Run: headless pygame with SDL's dummy video driver; simulated clock (each Clock.tick advances the game by its frame time, no real sleeping); random seed 0; keys injected as events and as key.get_pressed() state; no mouse input.
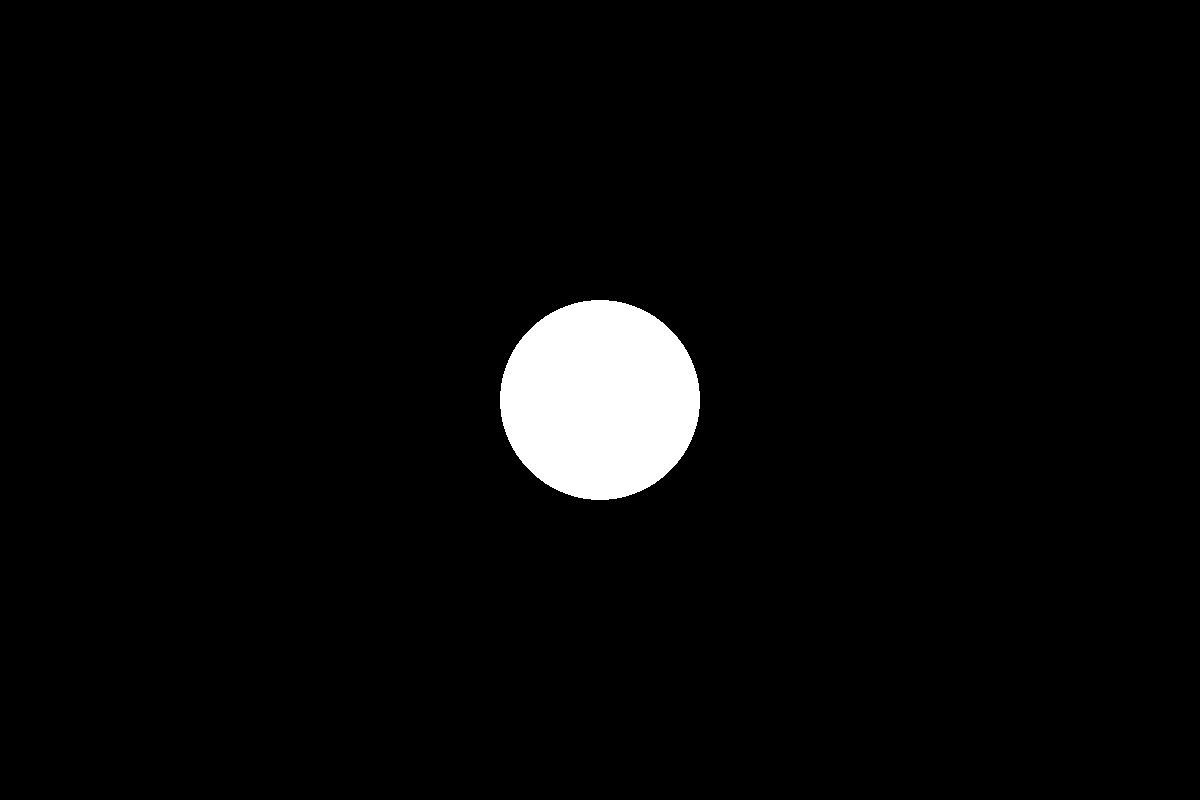
Frame 1 of 4 · flips 1–60 · no input
Frame 2 of 4 · flips 61–180 · tapped SPACE, RETURN · held RIGHT (→), D · screen unchanged from frame 1, image omitted
Frame 3 of 4 · flips 181–300 · held DOWN (↓), S · screen unchanged from frame 2, image omitted
Frame 4 of 4 · flips 301–420 · held LEFT (←), A, UP (↑), W · screen unchanged from frame 3, image omitted

The pygame program that drew these frames:

import pygame
import sys


class Star:
    """A class to create a star"""

    def __init__(self, screen):
        self.surface = screen
        self.color = (255, 255, 255)
        self.center = (600, 400)
        self.radius = 100
    

    def draw_star(self):
        """Draw the star to the screen"""
        pygame.draw.circle(self.surface, self.color, self.center, self.radius)



def main():
    # Setup variables
    screen_width = 1200
    screen_height = 800
    BG_COLOR = (0, 0, 0)

    # Initialize pygame, settings, and screen object
    pygame.init()
    screen = pygame.display.set_mode((screen_width, screen_height))
    pygame.display.set_caption("Starfield")

    star = Star(screen)

    while True:
        # check for events
        for event in pygame.event.get():
            if event.type == pygame.QUIT:
                sys.exit()

        # Set the background color
        screen.fill(BG_COLOR)

        star.draw_star()

        # Update the screen
        pygame.display.flip()

if __name__ == "__main__":
    main()
